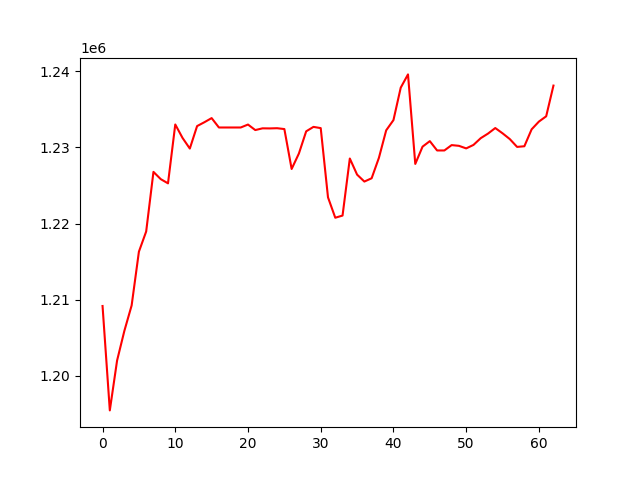

Source data for this figure (header and first rows):
, 0
0, 1209168
1, 1195453
2, 1202008
3, 1205901
4, 1209242
5, 1216306
6, 1218958
7, 1226789
8, 1225837
9, 1225281
10, 1233015
11, 1231246
12, 1229852
13, 1232804
14, 1233310
15, 1233853
16, 1232619
17, 1232619
18, 1232619
19, 1232619
20, 1233007
21, 1232281
22, 1232510
23, 1232497
24, 1232526
25, 1232413
26, 1227169
27, 1229205
28, 1232116
29, 1232700
30, 1232538
31, 1223443
32, 1220765
33, 1221049
34, 1228544
35, 1226427
36, 1225516
37, 1225949
38, 1228635
39, 1232246
40, 1233591
41, 1237850
42, 1239595
43, 1227832
44, 1230102
45, 1230827
46, 1229602
47, 1229602
48, 1230306
49, 1230211
50, 1229873
51, 1230329
52, 1231216
53, 1231818
54, 1232548
55, 1231857
56, 1231096
57, 1230069
58, 1230156
59, 1232380
... 3 more rows
